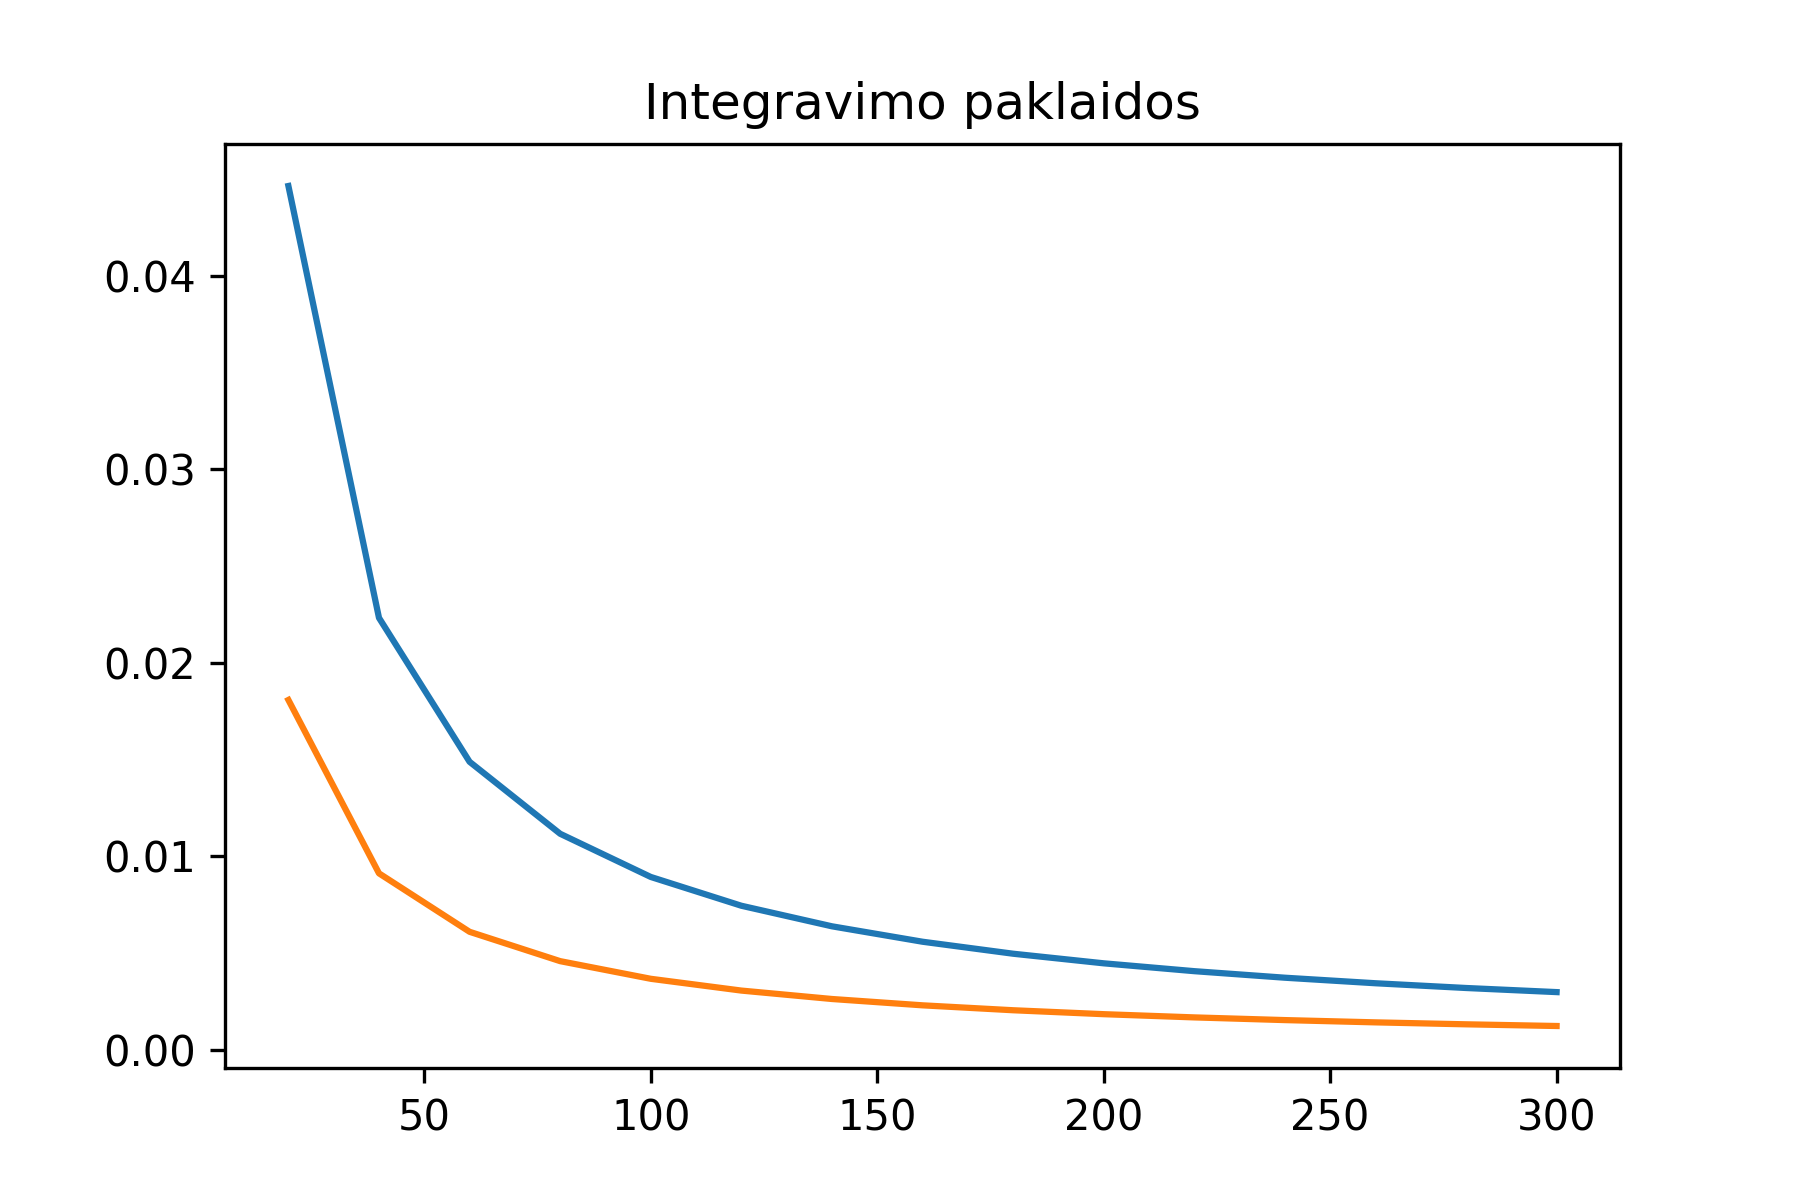

Source data for this figure (header and first rows):
, N, Apytiksle reiksme, Apytiksle paklaida, Tikroji paklaida
0, 20, 0.1658, 0.04463, 0.01807
1, 40, 0.1748, 0.02231, 0.009111
2, 60, 0.1778, 0.01488, 0.006091
3, 80, 0.1793, 0.01116, 0.004575
4, 100, 0.1802, 0.008925, 0.003663
5, 120, 0.1808, 0.007438, 0.003054
6, 140, 0.1813, 0.006375, 0.002619
7, 160, 0.1816, 0.005578, 0.002292
8, 180, 0.1818, 0.004958, 0.002038
9, 200, 0.182, 0.004463, 0.001834
10, 220, 0.1822, 0.004057, 0.001668
11, 240, 0.1823, 0.003719, 0.001529
12, 260, 0.1825, 0.003433, 0.001412
13, 280, 0.1826, 0.003188, 0.001311
14, 300, 0.1827, 0.002975, 0.001224
